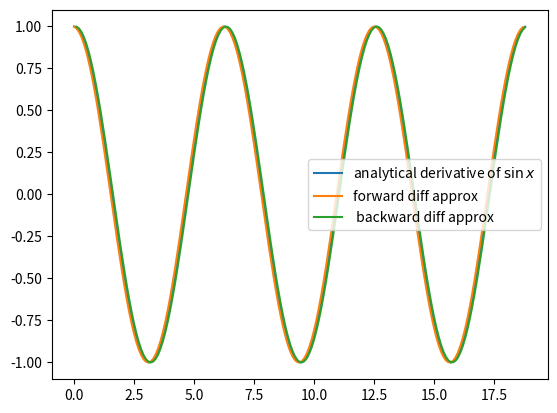

Write the Python code that produced this figure.
#!/usr/bin/env python3

#import standard python libraries.
import numpy as np
import matplotlib.pyplot as plt

dx = .1
x = np.arange(0,6*np.pi,dx)
sinx=np.sin(x)
cosx=np.cos(x)
#the hard way.........
#fwd_diff = np.zeros(x.size -1)
#for i in range(x.size - 1):
#    fwd_diff[i] = x[i+1] - x[i]

#the easier way...
fwd_diff = (sinx[1:]-sinx[:-1]) / dx
bkd_diff = (sinx[1:]-sinx[:-1]) / dx
plt.plot(x, cosx, label = 'analytical derivative of $\sin{x}$')
plt.plot(x[:-1],fwd_diff, label = 'forward diff approx')
plt.plot(x[1:], bkd_diff, label = ' backward diff approx')
plt.legend(loc='best')
plt.show()